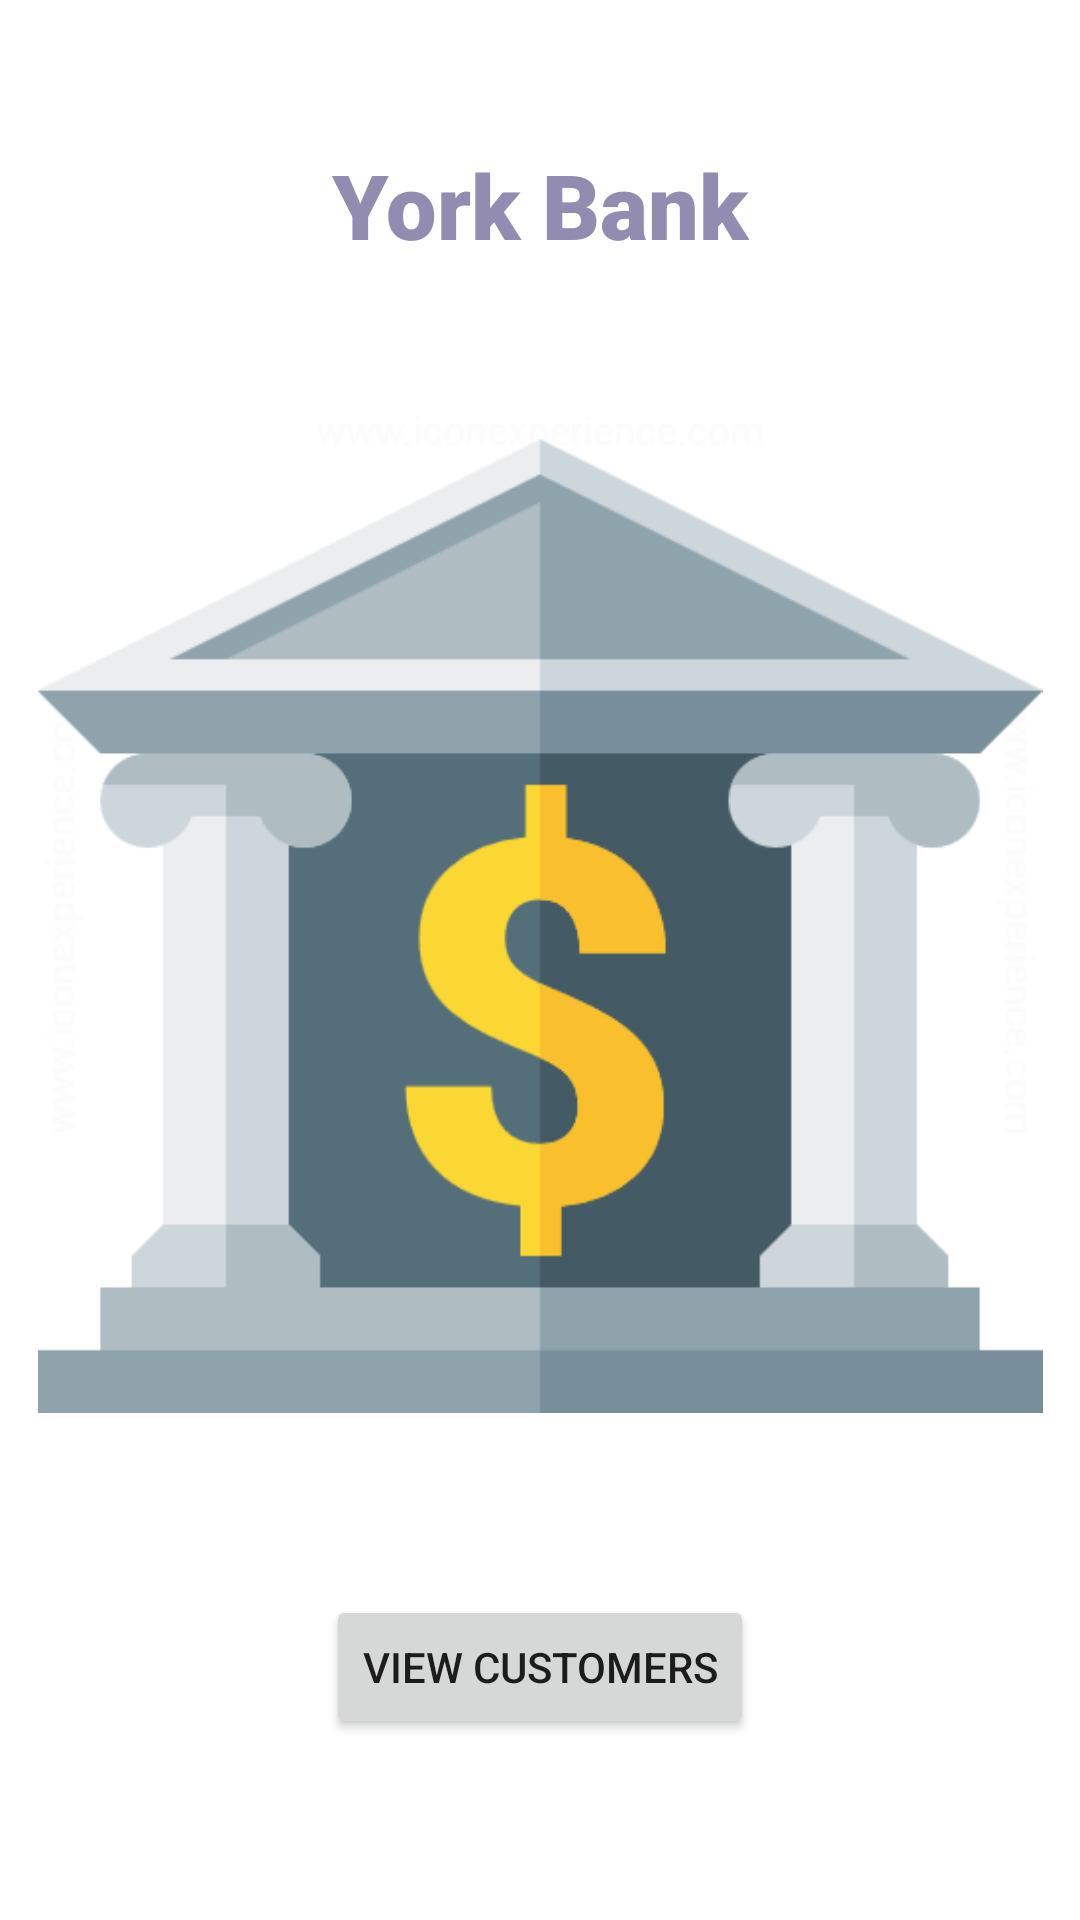

Produce the Android XML layout that renders to this screen, including the resource entries it uses.
<!-- AndroidManifest.xml: application theme Theme.BankingAppFinal -->
<!-- res/layout/activity_main.xml -->
<?xml version="1.0" encoding="utf-8"?>
<androidx.constraintlayout.widget.ConstraintLayout xmlns:android="http://schemas.android.com/apk/res/android"
    xmlns:app="http://schemas.android.com/apk/res-auto"
    xmlns:tools="http://schemas.android.com/tools"
    android:layout_width="match_parent"
    android:layout_height="match_parent"
    tools:context=".MainActivity">

    <ImageView
        android:id="@+id/imageView"
        android:layout_width="360dp"
        android:layout_height="335dp"
        android:layout_marginTop="136dp"
        app:layout_constraintEnd_toEndOf="parent"
        app:layout_constraintHorizontal_bias="0.49"
        app:layout_constraintStart_toStartOf="parent"
        app:layout_constraintTop_toTopOf="parent"
        app:srcCompat="@drawable/img_1" />

    <TextView
        android:id="@+id/textView"
        android:layout_width="wrap_content"
        android:layout_height="wrap_content"
        android:fontFamily="sans-serif-black"
        android:text="York Bank"
        android:textColor="@color/material_dynamic_tertiary60"
        android:textSize="30sp"
        app:layout_constraintBottom_toTopOf="@+id/imageView"
        app:layout_constraintEnd_toEndOf="parent"
        app:layout_constraintStart_toStartOf="parent"
        app:layout_constraintTop_toTopOf="parent" />

    <Button
        android:id="@+id/viewCustomersbtn"
        android:layout_width="wrap_content"
        android:layout_height="wrap_content"
        android:text="View Customers"
        app:layout_constraintBottom_toBottomOf="parent"
        app:layout_constraintEnd_toEndOf="parent"
        app:layout_constraintStart_toStartOf="parent"
        app:layout_constraintTop_toBottomOf="@+id/imageView" />
</androidx.constraintlayout.widget.ConstraintLayout>
<!-- resources referenced by this layout -->
<resources>
  <!-- drawable img_1: png bitmap (drawable-v24, 20342 bytes) -->
  <style name="Theme.BankingAppFinal" parent="Theme.MaterialComponents.DayNight.DarkActionBar">
          
          <item name="colorPrimary">@color/purple_500</item>
          <item name="colorPrimaryVariant">@color/purple_700</item>
          <item name="colorOnPrimary">@color/white</item>
          
          <item name="colorSecondary">@color/teal_200</item>
          <item name="colorSecondaryVariant">@color/teal_700</item>
          <item name="colorOnSecondary">@color/black</item>
          
          <item name="android:statusBarColor" tools:targetApi="l">?attr/colorPrimaryVariant</item>
          
      </style>
  <!-- not gathered from this repository: default colours our renderer supplied (Android Studio template values) -->
  <color name="purple_500">#FF6200EE</color>
  <color name="purple_700">#FF3700B3</color>
  <color name="teal_200">#FF03DAC5</color>
  <color name="teal_700">#FF018786</color>
  <color name="black">#FF000000</color>
  <color name="white">#FFFFFFFF</color>
</resources>
